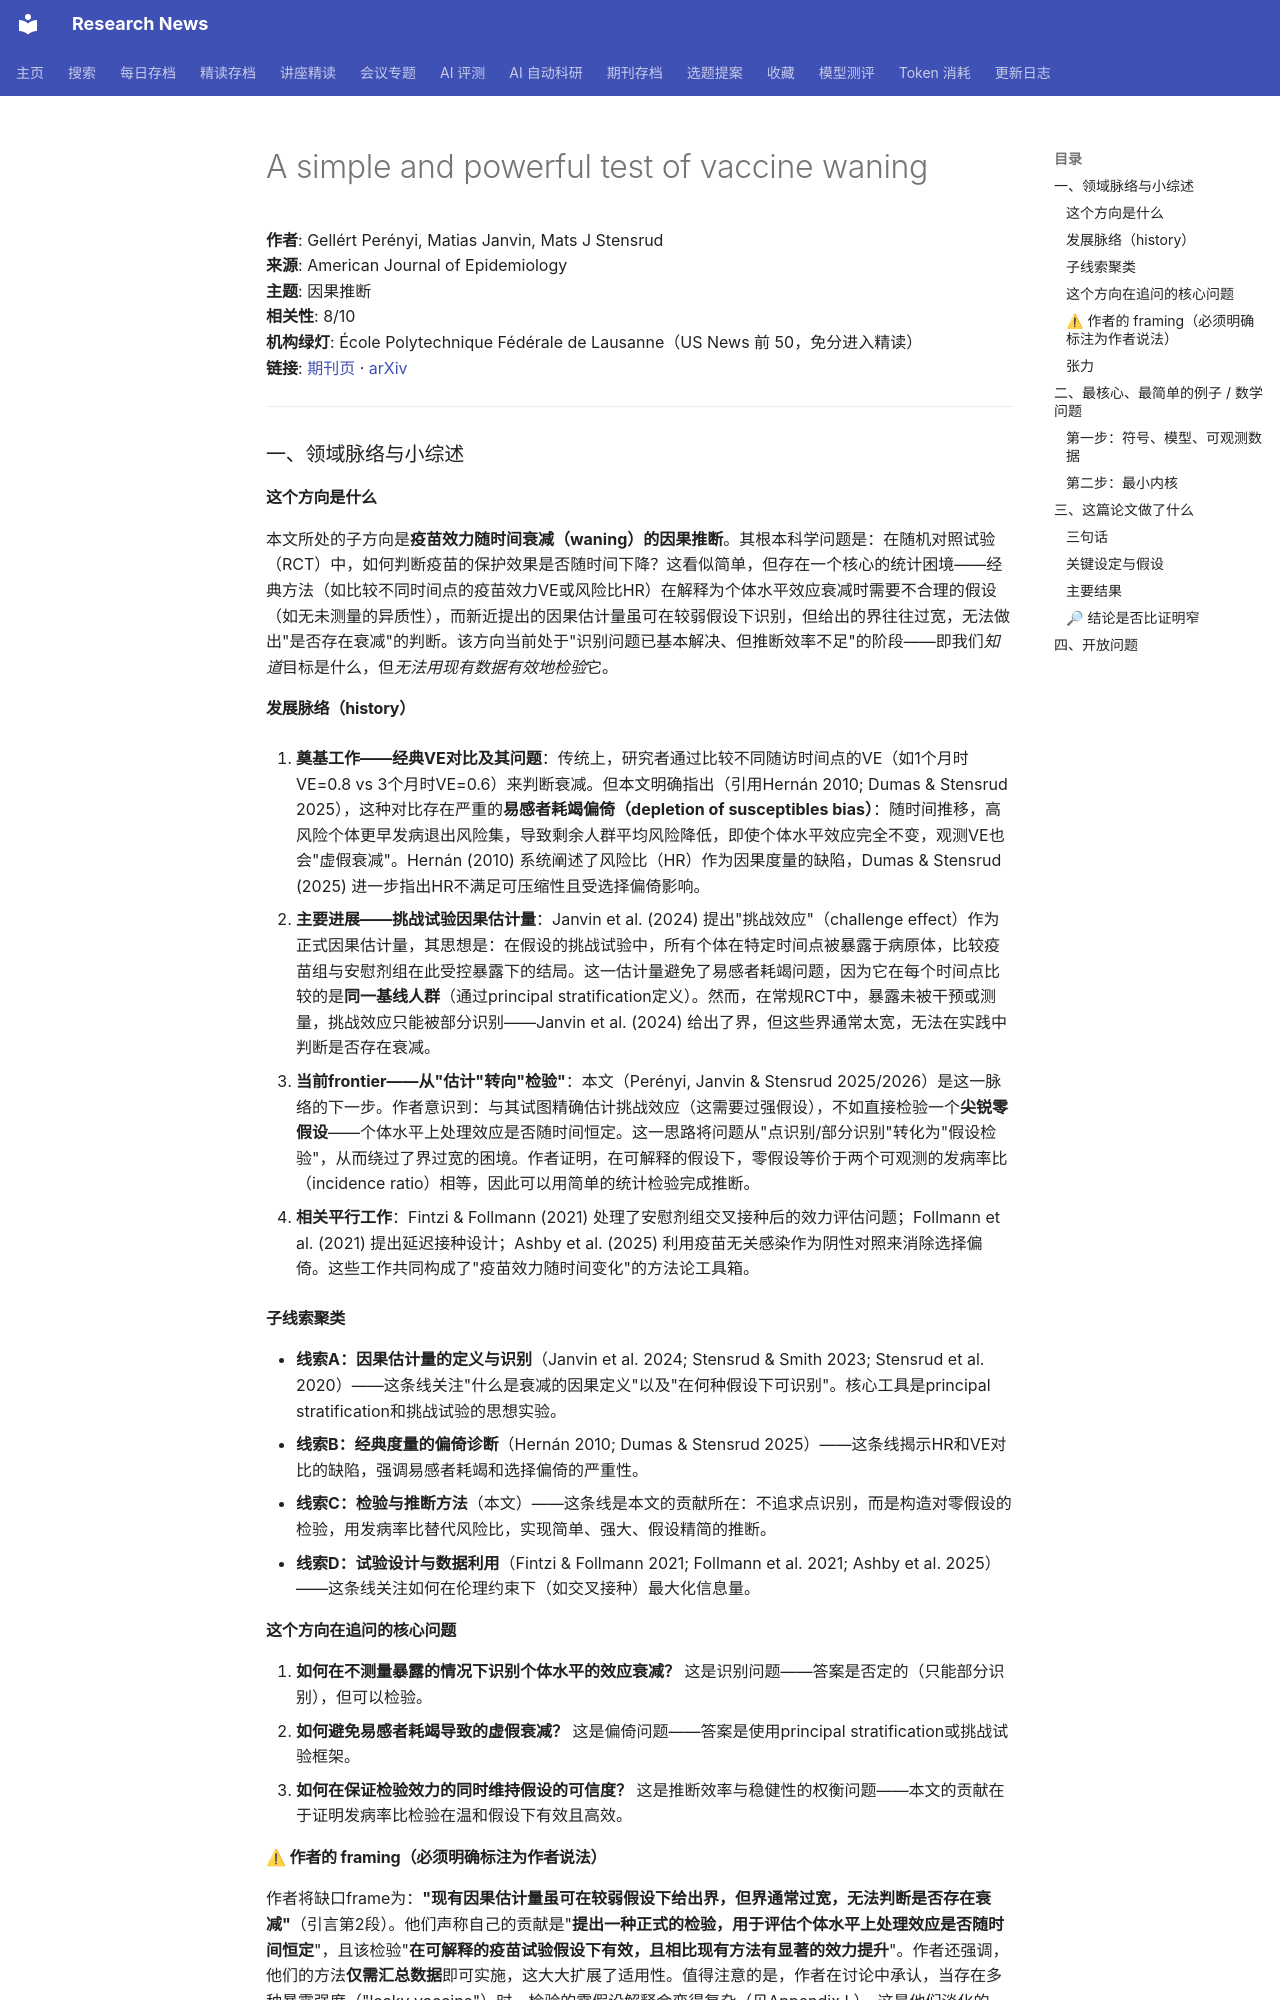

repository: cxy0714/research-news · page: deep_reads/2026-10-16-10.1093_aje_kwag118/index.html · generator: mkdocs

# A simple and powerful test of vaccine waning

**作者**: Gellért Perényi, Matias Janvin, Mats J Stensrud  
**来源**: American Journal of Epidemiology  
**主题**: 因果推断  
**相关性**: 8/10  
**机构绿灯**: École Polytechnique Fédérale de Lausanne（US News 前 50，免分进入精读）  
**链接**: [期刊页](https://doi.org/10.1093/aje/kwag118) · [arXiv](https://arxiv.org/abs/2511.21836)

---

### 一、领域脉络与小综述

#### 这个方向是什么

本文所处的子方向是**疫苗效力随时间衰减（waning）的因果推断**。其根本科学问题是：在随机对照试验（RCT）中，如何判断疫苗的保护效果是否随时间下降？这看似简单，但存在一个核心的统计困境——经典方法（如比较不同时间点的疫苗效力VE或风险比HR）在解释为个体水平效应衰减时需要不合理的假设（如无未测量的异质性），而新近提出的因果估计量虽可在较弱假设下识别，但给出的界往往过宽，无法做出"是否存在衰减"的判断。该方向当前处于"识别问题已基本解决、但推断效率不足"的阶段——即我们*知道*目标是什么，但*无法用现有数据有效地检验*它。

#### 发展脉络（history）

1. **奠基工作——经典VE对比及其问题**：传统上，研究者通过比较不同随访时间点的VE（如1个月时VE=0.8 vs 3个月时VE=0.6）来判断衰减。但本文明确指出（引用Hernán 2010; Dumas & Stensrud 2025），这种对比存在严重的**易感者耗竭偏倚（depletion of susceptibles bias）**：随时间推移，高风险个体更早发病退出风险集，导致剩余人群平均风险降低，即使个体水平效应完全不变，观测VE也会"虚假衰减"。Hernán (2010) 系统阐述了风险比（HR）作为因果度量的缺陷，Dumas & Stensrud (2025) 进一步指出HR不满足可压缩性且受选择偏倚影响。

2. **主要进展——挑战试验因果估计量**：Janvin et al. (2024) 提出"挑战效应"（challenge effect）作为正式因果估计量，其思想是：在假设的挑战试验中，所有个体在特定时间点被暴露于病原体，比较疫苗组与安慰剂组在此受控暴露下的结局。这一估计量避免了易感者耗竭问题，因为它在每个时间点比较的是**同一基线人群**（通过principal stratification定义）。然而，在常规RCT中，暴露未被干预或测量，挑战效应只能被部分识别——Janvin et al. (2024) 给出了界，但这些界通常太宽，无法在实践中判断是否存在衰减。

3. **当前frontier——从"估计"转向"检验"**：本文（Perényi, Janvin & Stensrud 2025/2026）是这一脉络的下一步。作者意识到：与其试图精确估计挑战效应（这需要过强假设），不如直接检验一个**尖锐零假设**——个体水平上处理效应是否随时间恒定。这一思路将问题从"点识别/部分识别"转化为"假设检验"，从而绕过了界过宽的困境。作者证明，在可解释的假设下，零假设等价于两个可观测的发病率比（incidence ratio）相等，因此可以用简单的统计检验完成推断。

4. **相关平行工作**：Fintzi & Follmann (2021) 处理了安慰剂组交叉接种后的效力评估问题；Follmann et al. (2021) 提出延迟接种设计；Ashby et al. (2025) 利用疫苗无关感染作为阴性对照来消除选择偏倚。这些工作共同构成了"疫苗效力随时间变化"的方法论工具箱。

#### 子线索聚类

- **线索A：因果估计量的定义与识别**（Janvin et al. 2024; Stensrud & Smith 2023; Stensrud et al. 2020）——这条线关注"什么是衰减的因果定义"以及"在何种假设下可识别"。核心工具是principal stratification和挑战试验的思想实验。
- **线索B：经典度量的偏倚诊断**（Hernán 2010; Dumas & Stensrud 2025）——这条线揭示HR和VE对比的缺陷，强调易感者耗竭和选择偏倚的严重性。
- **线索C：检验与推断方法**（本文）——这条线是本文的贡献所在：不追求点识别，而是构造对零假设的检验，用发病率比替代风险比，实现简单、强大、假设精简的推断。
- **线索D：试验设计与数据利用**（Fintzi & Follmann 2021; Follmann et al. 2021; Ashby et al. 2025）——这条线关注如何在伦理约束下（如交叉接种）最大化信息量。

#### 这个方向在追问的核心问题

1. **如何在不测量暴露的情况下识别个体水平的效应衰减？** 这是识别问题——答案是否定的（只能部分识别），但可以检验。
2. **如何避免易感者耗竭导致的虚假衰减？** 这是偏倚问题——答案是使用principal stratification或挑战试验框架。
3. **如何在保证检验效力的同时维持假设的可信度？** 这是推断效率与稳健性的权衡问题——本文的贡献在于证明发病率比检验在温和假设下有效且高效。

#### ⚠ 作者的 framing（必须明确标注为作者说法）

作者将缺口frame为：**"现有因果估计量虽可在较弱假设下给出界，但界通常过宽，无法判断是否存在衰减"**（引言第2段）。他们声称自己的贡献是"**提出一种正式的检验，用于评估个体水平上处理效应是否随时间恒定**"，且该检验"**在可解释的疫苗试验假设下有效，且相比现有方法有显著的效力提升**"。作者还强调，他们的方法**仅需汇总数据**即可实施，这大大扩展了适用性。值得注意的是，作者在讨论中承认，当存在多种暴露强度（"leaky vaccine"）时，检验的零假设解释会变得复杂（见Appendix L），这是他们淡化的一个潜在弱点。
